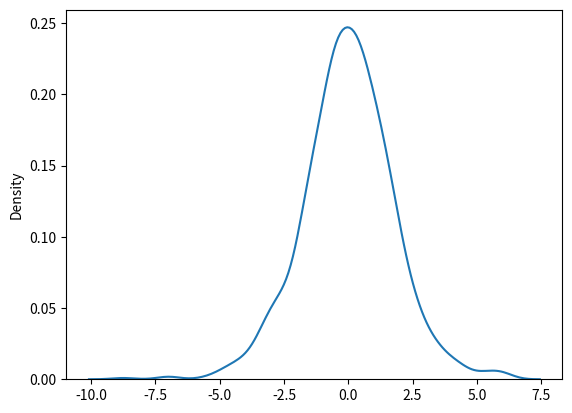

Recreate this plot in Python.
import matplotlib.pyplot as plt
import seaborn as sns
from numpy import random
print('Numpy')
print()

# Logistic Distribution is used to describe growth.

# It has three parameters:
# loc - mean, where the peak is. Default 0.
# scale - standard deviation, the flatness of distribution. Default 1.
# size - The shape of the returned array.

# Draw 2x3 samples from a logistic distribution with mean at 1 and stddev 2.0:
x = random.logistic(loc=1, scale=2, size=(2, 3))
print(x)

# Visualization of Logistic Distribution
sns.distplot(random.logistic(size=1000), hist=False)
plt.show()
